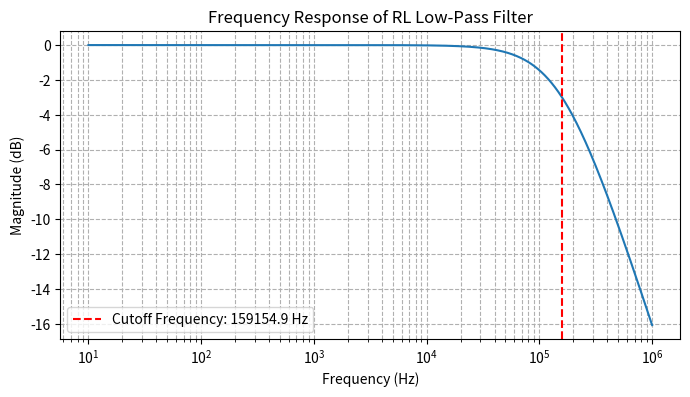

Recreate this plot in Python.
import numpy as np
import matplotlib.pyplot as plt

# Define resistor and inductor values
R = 1e3  # Resistance in ohms
L = 1e-3  # Inductance in henrys

# Calculate the cutoff frequency
fc = R / (2 * np.pi * L)

# Define frequency range for the plot (10 Hz to 1 MHz)
frequencies = np.logspace(1, 6, num=500)
omega = 2 * np.pi * frequencies

# Calculate the magnitude of the transfer function for the low-pass filter
H_mag = R / np.sqrt(R**2 + (omega * L)**2)
H_db = 20 * np.log10(H_mag)

# Create the plot
plt.figure(figsize=(8, 4))
plt.semilogx(frequencies, H_db)
plt.xlabel("Frequency (Hz)")
plt.ylabel("Magnitude (dB)")
plt.title("Frequency Response of RL Low-Pass Filter")
plt.grid(True, which="both", linestyle="--")

# Mark the cutoff frequency with a red dashed line
plt.axvline(x=fc, color="red", linestyle="--", label=f"Cutoff Frequency: {fc:.1f} Hz")
plt.legend()

plt.show()
